Image classification data set "perovskite_tandem" (jyotibrahmanandy/solar-cell-quality-control on GitHub). Class labels (5): defect halide segregation, defect layer delamination, defect phase degradation, defect pinhole, functional.

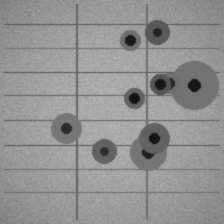
Label: defect pinhole

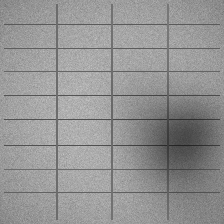
Label: defect halide segregation

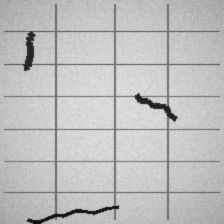
Label: defect layer delamination

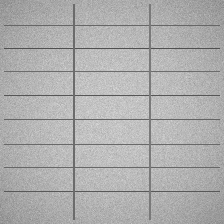
Label: functional

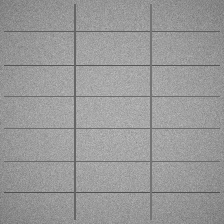
Label: functional

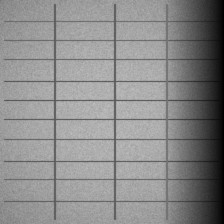
Label: defect phase degradation
